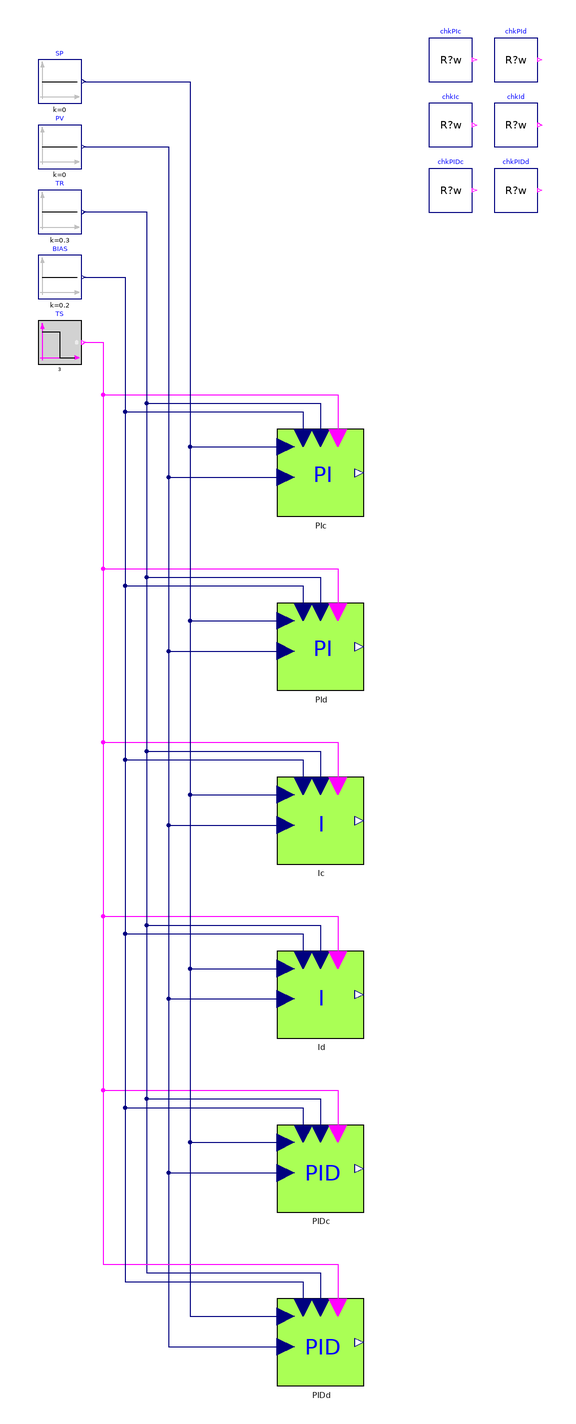

This picture is the connection diagram that the Modelica source below describes through its graphical annotations.

model TestTracking_bias "Regression test: in tracking mode CS = TR, the bias is not added (PI, I, PID)"
  extends Modelica.Icons.Example;
  Modelica.Blocks.Sources.Constant SP(k=0)
    annotation (Placement(transformation(extent={{-160,170},{-140,190}})));
  Modelica.Blocks.Sources.Constant PV(k=0)
    annotation (Placement(transformation(extent={{-160,140},{-140,160}})));
  Modelica.Blocks.Sources.Constant TR(k=0.3)
    annotation (Placement(transformation(extent={{-160,110},{-140,130}})));
  Modelica.Blocks.Sources.Constant BIAS(k=0.2)
    annotation (Placement(transformation(extent={{-160,80},{-140,100}})));
  Modelica.Blocks.Sources.BooleanStep TS(startTime=3, startValue=true)
    annotation (Placement(transformation(extent={{-160,50},{-140,70}})));
  IndustrialControlSystems.Controllers.PI PIc(useTS=true, useBIAS=true)
    annotation (Placement(transformation(extent={{-50,-20},{-10,20}})));
  IndustrialControlSystems.Controllers.PI PId(useTS=true, useBIAS=true, Ts=0.1)
    annotation (Placement(transformation(extent={{-50,-100},{-10,-60}})));
  IndustrialControlSystems.Controllers.I Ic(useTS=true, useBIAS=true)
    annotation (Placement(transformation(extent={{-50,-180},{-10,-140}})));
  IndustrialControlSystems.Controllers.I Id(useTS=true, useBIAS=true, Ts=0.1)
    annotation (Placement(transformation(extent={{-50,-260},{-10,-220}})));
  IndustrialControlSystems.Controllers.PID PIDc(useTS=true, useBIAS=true)
    annotation (Placement(transformation(extent={{-50,-340},{-10,-300}})));
  IndustrialControlSystems.Controllers.PID PIDd(useTS=true, useBIAS=true, Ts=0.1)
    annotation (Placement(transformation(extent={{-50,-420},{-10,-380}})));
  Tests.Utilities.CheckRealWhile chkPIc(actual=PIc.CS, expected=0.3, active=true, absTol=1e-6, tStart=0.01, dt=0.02)
    "PIc: CS = TR = 0.3 while tracking and after the release"
    annotation (Placement(transformation(extent={{20,180},{40,200}})));
  Tests.Utilities.CheckRealWhile chkPId(actual=PId.CS, expected=0.3, active=true, absTol=1e-6, tStart=0.01, dt=0.02)
    "PId: CS = 0.3"
    annotation (Placement(transformation(extent={{50,180},{70,200}})));
  Tests.Utilities.CheckRealWhile chkIc(actual=Ic.CS, expected=0.3*(1 - exp(-time/0.1)), active=true, absTol=1e-3, tStart=0.01, dt=0.02)
    "Ic: CS follows TR from CS_start = 0 with eps = 0.1, then stays at 0.3"
    annotation (Placement(transformation(extent={{20,150},{40,170}})));
  Tests.Utilities.CheckRealWhile chkId(actual=Id.CS, expected=0.3, active=true, absTol=1e-6, tStart=0.01, dt=0.02)
    "Id: CS = 0.3"
    annotation (Placement(transformation(extent={{50,150},{70,170}})));
  Tests.Utilities.CheckRealWhile chkPIDc(actual=PIDc.CS, expected=0.3, active=true, absTol=1e-6, tStart=0.01, dt=0.02)
    "PIDc: CS = 0.3"
    annotation (Placement(transformation(extent={{20,120},{40,140}})));
  Tests.Utilities.CheckRealWhile chkPIDd(actual=PIDd.CS, expected=0.3, active=true, absTol=1e-6, tStart=0.01, dt=0.02)
    "PIDd: CS = 0.3"
    annotation (Placement(transformation(extent={{50,120},{70,140}})));
  Boolean passed = chkPIc.passed and chkPId.passed and chkIc.passed and chkId.passed and chkPIDc.passed and chkPIDd.passed
    "true if every check passed";
equation
  connect(SP.y, PIc.SP)
    annotation (Line(points={{-139,180},{-90,180},{-90,12},{-46,12}}, color={0,0,127}));
  connect(PV.y, PIc.PV)
    annotation (Line(points={{-139,150},{-100,150},{-100,-2},{-46,-2}}, color={0,0,127}));
  connect(TR.y, PIc.TR)
    annotation (Line(points={{-139,120},{-110,120},{-110,32},{-30,32},{-30,16}}, color={0,0,127}));
  connect(TS.y, PIc.TS)
    annotation (Line(points={{-139,60},{-130,60},{-130,36},{-22,36},{-22,16}}, color={255,0,255}));
  connect(BIAS.y, PIc.BIAS)
    annotation (Line(points={{-139,90},{-120,90},{-120,28},{-38,28},{-38,16}}, color={0,0,127}));
  connect(SP.y, PId.SP)
    annotation (Line(points={{-139,180},{-90,180},{-90,-68},{-46,-68}}, color={0,0,127}));
  connect(PV.y, PId.PV)
    annotation (Line(points={{-139,150},{-100,150},{-100,-82},{-46,-82}}, color={0,0,127}));
  connect(TR.y, PId.TR)
    annotation (Line(points={{-139,120},{-110,120},{-110,-48},{-30,-48},{-30,-64}}, color={0,0,127}));
  connect(TS.y, PId.TS)
    annotation (Line(points={{-139,60},{-130,60},{-130,-44},{-22,-44},{-22,-64}}, color={255,0,255}));
  connect(BIAS.y, PId.BIAS)
    annotation (Line(points={{-139,90},{-120,90},{-120,-52},{-38,-52},{-38,-64}}, color={0,0,127}));
  connect(SP.y, Ic.SP)
    annotation (Line(points={{-139,180},{-90,180},{-90,-148},{-46,-148}}, color={0,0,127}));
  connect(PV.y, Ic.PV)
    annotation (Line(points={{-139,150},{-100,150},{-100,-162},{-46,-162}}, color={0,0,127}));
  connect(TR.y, Ic.TR)
    annotation (Line(points={{-139,120},{-110,120},{-110,-128},{-30,-128},{-30,-144}}, color={0,0,127}));
  connect(TS.y, Ic.TS)
    annotation (Line(points={{-139,60},{-130,60},{-130,-124},{-22,-124},{-22,-144}}, color={255,0,255}));
  connect(BIAS.y, Ic.BIAS)
    annotation (Line(points={{-139,90},{-120,90},{-120,-132},{-38,-132},{-38,-144}}, color={0,0,127}));
  connect(SP.y, Id.SP)
    annotation (Line(points={{-139,180},{-90,180},{-90,-228},{-46,-228}}, color={0,0,127}));
  connect(PV.y, Id.PV)
    annotation (Line(points={{-139,150},{-100,150},{-100,-242},{-46,-242}}, color={0,0,127}));
  connect(TR.y, Id.TR)
    annotation (Line(points={{-139,120},{-110,120},{-110,-208},{-30,-208},{-30,-224}}, color={0,0,127}));
  connect(TS.y, Id.TS)
    annotation (Line(points={{-139,60},{-130,60},{-130,-204},{-22,-204},{-22,-224}}, color={255,0,255}));
  connect(BIAS.y, Id.BIAS)
    annotation (Line(points={{-139,90},{-120,90},{-120,-212},{-38,-212},{-38,-224}}, color={0,0,127}));
  connect(SP.y, PIDc.SP)
    annotation (Line(points={{-139,180},{-90,180},{-90,-308},{-46,-308}}, color={0,0,127}));
  connect(PV.y, PIDc.PV)
    annotation (Line(points={{-139,150},{-100,150},{-100,-322},{-46,-322}}, color={0,0,127}));
  connect(TR.y, PIDc.TR)
    annotation (Line(points={{-139,120},{-110,120},{-110,-288},{-30,-288},{-30,-304}}, color={0,0,127}));
  connect(TS.y, PIDc.TS)
    annotation (Line(points={{-139,60},{-130,60},{-130,-284},{-22,-284},{-22,-304}}, color={255,0,255}));
  connect(BIAS.y, PIDc.BIAS)
    annotation (Line(points={{-139,90},{-120,90},{-120,-292},{-38,-292},{-38,-304}}, color={0,0,127}));
  connect(SP.y, PIDd.SP)
    annotation (Line(points={{-139,180},{-90,180},{-90,-388},{-46,-388}}, color={0,0,127}));
  connect(PV.y, PIDd.PV)
    annotation (Line(points={{-139,150},{-100,150},{-100,-402},{-46,-402}}, color={0,0,127}));
  connect(TR.y, PIDd.TR)
    annotation (Line(points={{-139,120},{-110,120},{-110,-368},{-30,-368},{-30,-384}}, color={0,0,127}));
  connect(TS.y, PIDd.TS)
    annotation (Line(points={{-139,60},{-130,60},{-130,-364},{-22,-364},{-22,-384}}, color={255,0,255}));
  connect(BIAS.y, PIDd.BIAS)
    annotation (Line(points={{-139,90},{-120,90},{-120,-372},{-38,-372},{-38,-384}}, color={0,0,127}));
  annotation (
    Diagram(coordinateSystem(preserveAspectRatio=false, extent={{-170,-440},{80,210}})),
    experiment(StopTime=6, Tolerance=1e-6),
    Documentation(info="<html>
<p>Regression test for tracking mode with a bias: while TS = true the output must equal TR; the bias is not added. Open loop: SP = PV = 0, TR = 0.3, BIAS = 0.2, tracking until t = 3 s. PI, I and PID, continuous and sampled (Ts = 0.1), default gains.</p>
<p>Before the fixes, the continuous PI and both PID branches gave TR + bias = 0.5 while tracking, and I without AntiWindup also added the bias.</p>
<h4>Expected results</h4>
<table border=\"1\" cellspacing=\"0\" cellpadding=\"2\">
<tr><th>Instance</th><th>CS while tracking</th><th>CS after release (e = 0)</th></tr>
<tr><td>PIc, PId, Id, PIDc, PIDd</td><td>0.3 from t = 0</td><td>0.3 (bumpless)</td></tr>
<tr><td>Ic</td><td>starts at CS_start = 0, follows TR with time constant eps = 0.1, 0.3 after about 1 s</td><td>0.3 (bumpless)</td></tr>
</table>
<h4>Verdict</h4>
<p><code>passed</code> is true when every check passed.</p>
<ul><li><code>chkPIc</code>: PIc: CS = TR = 0.3 while tracking and after the release</li><li><code>chkPId</code>: PId: CS = 0.3</li><li><code>chkIc</code>: Ic: CS follows TR from CS_start = 0 with eps = 0.1, then stays at 0.3</li><li><code>chkId</code>: Id: CS = 0.3</li><li><code>chkPIDc</code>: PIDc: CS = 0.3</li><li><code>chkPIDd</code>: PIDd: CS = 0.3</li></ul>
</html>", revisions="<html>
<ul>
<li>November 2026: added as a regression test for the 2.0.1 controller fixes (Hubertus Tummescheit).</li>
</ul>
</html>"));
end TestTracking_bias;